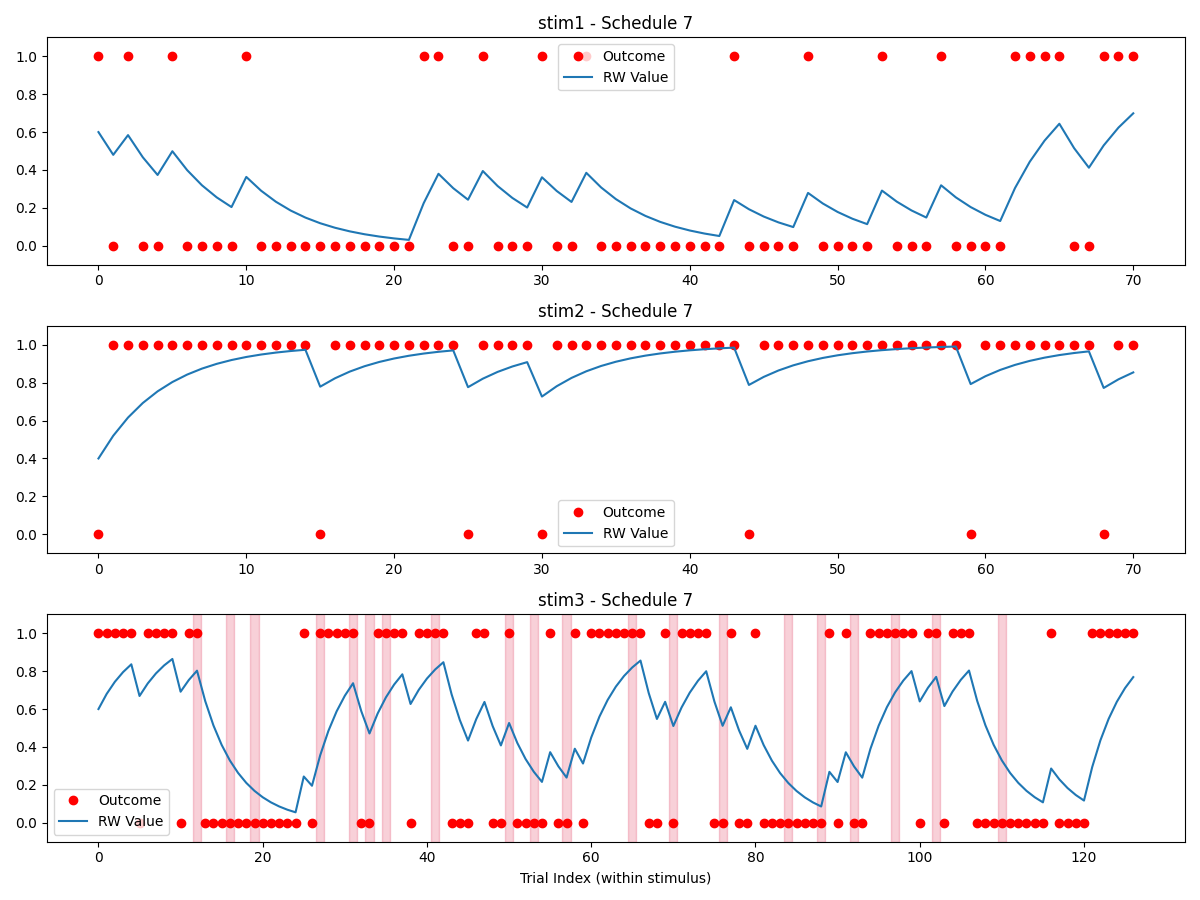

The table this chart was drawn from, first rows:
stimulus, outcome, ISI, ITI, stim3_state, reversal, trial_type, expectedness, trial_since_reversal, sigma_switch, reinforcement_low, reinforcement_high, stim1_pct, stim2_pct, stim3_pct, alpha, no_decisions_per_type, oddball_cutoff
stim1, 1, 2491, 2609, low, , rating, oddball, , 2, 0.2, 0.8, 0.25, 0.25, 0.5, 0.2, 4, 6
stim1, 0, 2388, 2435, low, , rating, regular, , 2, 0.2, 0.8, 0.25, 0.25, 0.5, 0.2, 4, 6
stim3, 1, 2244, 2725, high, 0, rating, regular, 2, 2, 0.2, 0.8, 0.25, 0.25, 0.5, 0.2, 4, 6
stim3, 1, 2357, 2629, high, 0, rating, regular, 3, 2, 0.2, 0.8, 0.25, 0.25, 0.5, 0.2, 4, 6
stim2, 0, 2297, 2512, high, , rating, oddball, , 2, 0.2, 0.8, 0.25, 0.25, 0.5, 0.2, 4, 6
stim3, 1, 2237, 2411, high, 0, rating, regular, 4, 2, 0.2, 0.8, 0.25, 0.25, 0.5, 0.2, 4, 6
stim2, 1, 2912, 2515, high, , rating, regular, , 2, 0.2, 0.8, 0.25, 0.25, 0.5, 0.2, 4, 6
stim3, 1, 2500, 2676, high, 0, rating, regular, 5, 2, 0.2, 0.8, 0.25, 0.25, 0.5, 0.2, 4, 6
stim3, 1, 2499, 2724, high, 0, rating, regular, 6, 2, 0.2, 0.8, 0.25, 0.25, 0.5, 0.2, 4, 6
stim2, 1, 2624, 2261, high, , rating, regular, , 2, 0.2, 0.8, 0.25, 0.25, 0.5, 0.2, 4, 6
stim2, 1, 2486, 2265, high, , rating, regular, , 2, 0.2, 0.8, 0.25, 0.25, 0.5, 0.2, 4, 6
stim1, 1, 2441, 2531, low, , rating, oddball, , 2, 0.2, 0.8, 0.25, 0.25, 0.5, 0.2, 4, 6
stim3, 0, 2744, 2607, high, 0, rating, oddball, 7, 2, 0.2, 0.8, 0.25, 0.25, 0.5, 0.2, 4, 6
stim3, 1, 2511, 2278, high, 0, rating, regular, 8, 2, 0.2, 0.8, 0.25, 0.25, 0.5, 0.2, 4, 6
stim1, 0, 2357, 2399, low, , rating, regular, , 2, 0.2, 0.8, 0.25, 0.25, 0.5, 0.2, 4, 6
stim2, 1, 2919, 2804, high, , rating, regular, , 2, 0.2, 0.8, 0.25, 0.25, 0.5, 0.2, 4, 6
stim3, 1, 2475, 2283, high, 0, rating, regular, 9, 2, 0.2, 0.8, 0.25, 0.25, 0.5, 0.2, 4, 6
stim2, 1, 2404, 2675, high, , rating, regular, , 2, 0.2, 0.8, 0.25, 0.25, 0.5, 0.2, 4, 6
stim3, 1, 2449, 2737, high, 0, rating, regular, 10, 2, 0.2, 0.8, 0.25, 0.25, 0.5, 0.2, 4, 6
stim3, 1, 2515, 2855, high, 0, rating, regular, 11, 2, 0.2, 0.8, 0.25, 0.25, 0.5, 0.2, 4, 6
stim3, 0, 2222, 2823, high, 0, rating, oddball, 12, 2, 0.2, 0.8, 0.25, 0.25, 0.5, 0.2, 4, 6
stim2, 1, 2237, 2038, high, , rating, regular, , 2, 0.2, 0.8, 0.25, 0.25, 0.5, 0.2, 4, 6
stim3, 1, 2755, 2513, high, 0, rating, regular, 13, 2, 0.2, 0.8, 0.25, 0.25, 0.5, 0.2, 4, 6
stim2, 1, 2765, 2264, high, , rating, regular, , 2, 0.2, 0.8, 0.25, 0.25, 0.5, 0.2, 4, 6
stim1, 0, 2232, 2749, low, , rating, regular, , 2, 0.2, 0.8, 0.25, 0.25, 0.5, 0.2, 4, 6
DECISION_stim1_vs_stim2_, , , , , , decision, , , 2, 0.2, 0.8, 0.25, 0.25, 0.5, 0.2, 4, 6
stim3, 1, 2576, 2785, high, 0, rating, regular, 14, 2, 0.2, 0.8, 0.25, 0.25, 0.5, 0.2, 4, 6
stim3, 0, 2608, 2534, low, 1, rating, regular, 1, 2, 0.2, 0.8, 0.25, 0.25, 0.5, 0.2, 4, 6
stim1, 1, 2676, 2753, low, , rating, oddball, , 2, 0.2, 0.8, 0.25, 0.25, 0.5, 0.2, 4, 6
stim3, 0, 2335, 2763, low, 1, rating, regular, 2, 2, 0.2, 0.8, 0.25, 0.25, 0.5, 0.2, 4, 6
stim3, 0, 2336, 2679, low, 1, rating, regular, 3, 2, 0.2, 0.8, 0.25, 0.25, 0.5, 0.2, 4, 6
stim2, 1, 2387, 2658, high, , rating, regular, , 2, 0.2, 0.8, 0.25, 0.25, 0.5, 0.2, 4, 6
stim3, 0, 2612, 2304, low, 1, rating, regular, 4, 2, 0.2, 0.8, 0.25, 0.25, 0.5, 0.2, 4, 6
stim2, 1, 2161, 2520, high, , rating, regular, , 2, 0.2, 0.8, 0.25, 0.25, 0.5, 0.2, 4, 6
DECISION_stim1_vs_stim2_, , , , , , decision, , , 2, 0.2, 0.8, 0.25, 0.25, 0.5, 0.2, 4, 6
stim2, 1, 2319, 2458, high, , rating, regular, , 2, 0.2, 0.8, 0.25, 0.25, 0.5, 0.2, 4, 6
stim3, 0, 2375, 2481, low, 1, rating, regular, 5, 2, 0.2, 0.8, 0.25, 0.25, 0.5, 0.2, 4, 6
stim3, 0, 2554, 2360, low, 1, rating, regular, 6, 2, 0.2, 0.8, 0.25, 0.25, 0.5, 0.2, 4, 6
stim3, 0, 2444, 2517, low, 1, rating, regular, 7, 2, 0.2, 0.8, 0.25, 0.25, 0.5, 0.2, 4, 6
DECISION_stim1_vs_stim2_, , , , , , decision, , , 2, 0.2, 0.8, 0.25, 0.25, 0.5, 0.2, 4, 6
stim2, 1, 2517, 2471, high, , rating, regular, , 2, 0.2, 0.8, 0.25, 0.25, 0.5, 0.2, 4, 6
stim2, 1, 2497, 2387, high, , rating, regular, , 2, 0.2, 0.8, 0.25, 0.25, 0.5, 0.2, 4, 6
stim1, 0, 2332, 2420, low, , rating, regular, , 2, 0.2, 0.8, 0.25, 0.25, 0.5, 0.2, 4, 6
stim3, 0, 2650, 2356, low, 1, rating, regular, 8, 2, 0.2, 0.8, 0.25, 0.25, 0.5, 0.2, 4, 6
stim1, 0, 2120, 2434, low, , rating, regular, , 2, 0.2, 0.8, 0.25, 0.25, 0.5, 0.2, 4, 6
stim3, 0, 2147, 2372, low, 1, rating, regular, 9, 2, 0.2, 0.8, 0.25, 0.25, 0.5, 0.2, 4, 6
stim2, 1, 2454, 2508, high, , rating, regular, , 2, 0.2, 0.8, 0.25, 0.25, 0.5, 0.2, 4, 6
stim3, 0, 2664, 2254, low, 1, rating, regular, 10, 2, 0.2, 0.8, 0.25, 0.25, 0.5, 0.2, 4, 6
stim3, 0, 2635, 2425, low, 1, rating, regular, 11, 2, 0.2, 0.8, 0.25, 0.25, 0.5, 0.2, 4, 6
stim3, 0, 2142, 2502, low, 1, rating, regular, 12, 2, 0.2, 0.8, 0.25, 0.25, 0.5, 0.2, 4, 6
stim1, 0, 2637, 2583, low, , rating, regular, , 2, 0.2, 0.8, 0.25, 0.25, 0.5, 0.2, 4, 6
stim2, 1, 2538, 2696, high, , rating, regular, , 2, 0.2, 0.8, 0.25, 0.25, 0.5, 0.2, 4, 6
stim3, 1, 2167, 2250, low, 1, rating, oddball, 13, 2, 0.2, 0.8, 0.25, 0.25, 0.5, 0.2, 4, 6
stim3, 0, 2645, 2807, low, 1, rating, regular, 14, 2, 0.2, 0.8, 0.25, 0.25, 0.5, 0.2, 4, 6
stim2, 0, 2383, 2738, high, , rating, oddball, , 2, 0.2, 0.8, 0.25, 0.25, 0.5, 0.2, 4, 6
stim2, 1, 2742, 2431, high, , rating, regular, , 2, 0.2, 0.8, 0.25, 0.25, 0.5, 0.2, 4, 6
stim1, 0, 2615, 2606, low, , rating, regular, , 2, 0.2, 0.8, 0.25, 0.25, 0.5, 0.2, 4, 6
stim1, 1, 2842, 2540, low, , rating, oddball, , 2, 0.2, 0.8, 0.25, 0.25, 0.5, 0.2, 4, 6
DECISION_stim1_vs_stim2_, , , , , , decision, , , 2, 0.2, 0.8, 0.25, 0.25, 0.5, 0.2, 4, 6
stim3, 1, 2490, 2719, low, 1, rating, oddball, 15, 2, 0.2, 0.8, 0.25, 0.25, 0.5, 0.2, 4, 6
... 229 more rows
